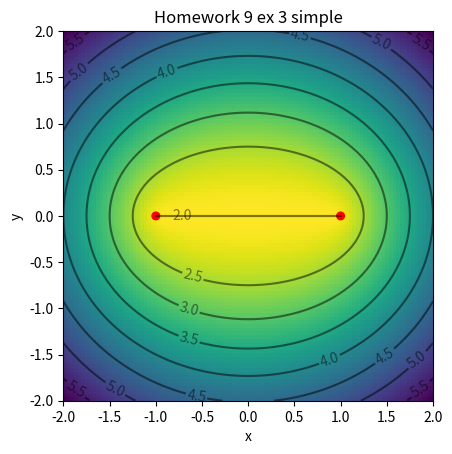

Reproduce this figure in Python. (Note: this script raises an exception after producing the figure.)
import matplotlib.pyplot as plt
import numpy as np


# %%%%%%%%%%%%%%%%%%%%%%%%%%%%%%%%%%%%%%%%%%%%%%%%%%%%%%%%%%%%%%%%%%%%%%%%%%%%%%
# SIMPLE APPROACH


def simple_ellipse(
    point: tuple[float, float],
    focus1: tuple[float, float],
    focus2: tuple[float, float],
    ) -> float | None:
    """
    The function returns sum of cartesian distances between object 'point' 
    and objects 'focus1' and 'focus2', that is distance('point', 'focus1') 
    \\+ distance('point', 'focus2').
    """
    
    return (
        np.sqrt((focus1[0]-point[0])**2 + (focus1[1]-point[1])**2)
        + np.sqrt((focus2[0]-point[0])**2 + (focus2[1]-point[1])**2)
    )

# End of simple_ellipse(
#     point: tuple[float, float],
#     focus1: tuple[float, float],
#     focus2: tuple[float, float],
#     ) -> float | None:


# Grid preparation
xmin, xmax, nx = -2, 2, 101
ymin, ymax, ny = -2, 2, 101
x = np.linspace(xmin, xmax, nx)
y = np.linspace(ymin, ymax, ny)
xx, yy = np.meshgrid(x, y)
points = np.array([xx, yy]).reshape((2, nx*ny))

# Figure preparation
fig, ax = plt.subplots(1, 1)

# Focus definition and computations
f1, f2 = (-1, 0), (1, 0)
zz = np.empty((nx*ny))
for idx, point in enumerate(points.transpose()):
    zz[idx] = simple_ellipse((point[0], point[1]), f1, f2)

# Main image
img = ax.imshow(
    zz.reshape((nx, ny)), 
    origin="lower", 
    cmap="viridis_r", 
    extent=(xmin, xmax, ymin, ymax)
    )

# Additional elements
contours = ax.contour(
    zz.reshape(nx, ny), 
    colors='k', 
    alpha=0.5, 
    extent=(xmin, xmax, ymin, ymax)
    )
ax.clabel(contours)
ax.scatter([f1[0], f2[0]], [f1[1], f2[1]], [30, 30], 'r')
ax.set_xlabel("x")
ax.set_ylabel("y")
ax.set_title("Homework 9 ex 3 simple")

# Figure saving or showing
fig.savefig("Homeworks/ex9-3-simple.png", dpi=300)
# plt.show()


# %%%%%%%%%%%%%%%%%%%%%%%%%%%%%%%%%%%%%%%%%%%%%%%%%%%%%%%%%%%%%%%%%%%%%%%%%%%%%%
# ADVANCED APPROACH 


def distance(
    point1: np.ndarray[tuple[int, ...]] | float, 
    point2: np.ndarray[tuple[int, ...]] | float,
    ) -> np.ndarray[tuple[int, ...]] | float | None:
    """
    The function returns cartesian distance between two objects with the same shapes,
    or list of distances for object and a list of objects, and vice versa.

    Test examples:
    assert distance((0, 0), (0, 1)) == 1
    assert distance((0, 0, 0, 0, 0), (1, 1, 1, 1, 1)) == np.sqrt(5)
    assert distance([(0, 0), (0, 0)], [(0, 1), (0, 1)]) == np.sqrt(2)
    assert np.all(distance([(0, 0), (1, 0), (1, 1)], (0, 1)) == [1, np.sqrt(2), 1])
    assert np.all(distance((-1, 0), [(0, 0), (1, 0), (1, 1)]) == [1, 2, np.sqrt(5)])
    try:
        distance([[(0, 0), (1, 0)], [[1, 0], [1, 1]]], (0, 1))
    except ValueError as e:
        print(e)
    try:
        distance((0, 0), (0, 1, 2))
    except ValueError as e:
        print(e)
    """

    if not isinstance(point1, np.ndarray):
        point1 = np.array(point1)
    if not isinstance(point2, np.ndarray):
        point2 = np.array(point2)
    
    if point1.shape == point2.shape:
        return np.sqrt(np.sum((point2-point1)**2))
    if len(point1.shape) - 1 == len(point2.shape): 
        if point1.shape[-1:] == point2.shape:
            return np.sqrt(np.sum((point2[np.newaxis, :]-point1)**2, 1))
        if point1.shape[:1] == point2.shape:
            return np.sqrt(np.sum((point2[:, np.newaxis]-point1)**2, 0))
    elif len(point2.shape) - 1 == len(point1.shape): 
        if point2.shape[-1:] == point1.shape:
            return np.sqrt(np.sum((point2-point1[np.newaxis, :])**2, 1))
        if point2.shape[:1] == point1.shape:
            return np.sqrt(np.sum((point2-point1[:, np.newaxis])**2, 0))
    elif len(point1.shape) == len(point2.shape):
        raise ValueError(
            f"""Shapes of 'point1' {point1.shape} 
            and 'point2' {point2.shape} are different."""
            )
    else:
        raise ValueError(
            f"""
            Absolute difference between shapes of 'point1' 
            and point2' is greater than 1. 
            |len({point1.shape}) - len({point2.shape})| > 1.
            """
            )
        
# End of distance(
#     point1: np.ndarray[tuple[int, ...]] | float, 
#     point2: np.ndarray[tuple[int, ...]] | float,
#     ) -> np.ndarray[tuple[int, ...]] | float | None:


def ellipse(
    point: np.ndarray[tuple[int, ...]], 
    focus1: np.ndarray[tuple[int, ...]], 
    focus2: np.ndarray[tuple[int, ...]],
    ) -> np.ndarray[tuple[int, ...]] | float | None:
    """
    The function returns sum of cartesian distances between object 'point' 
    and objects 'focus1' and 'focus2', that is distance('point', 'focus1') 
    \\+ distance('point', 'focus2'), or list of distances for list of objects 
    'point' and objects 'focus1' and 'focus2', and vice versa.  

    Test examples:
    assert ellipse((0, 0), (-1, 0), (0, 1)) == 2
    assert np.all(ellipse([(0, 0), (0, 1)], (-1, 0), (0, 1)) == [2, np.sqrt(2)])
    assert np.all(ellipse((0, 0), [(-1, 0), (0, 1)], [(0, 1), (-1, 0)]) == [2, 2])
    try:
        ellipse((0, 0), (-1, 0, 1), (0, 1))
    except ValueError as e:
        print(e)
    try:
        ellipse((0, 0), [(-1, 0), (0, 1)], (0, 1))
    except ValueError as e:
        print(e)
    try:
        ellipse([[(0, 0), (0, 1)], [(0, 0), (0, 1)]], (-1, 0), (0, 1))
    except ValueError as e:
        print(e)
    """

    if not isinstance(point, np.ndarray):
        point = np.array(point)
    if not isinstance(focus1, np.ndarray):
        focus1 = np.array(focus1)
    if not isinstance(focus2, np.ndarray):
        focus2 = np.array(focus2)
    
    if focus1.shape == focus2.shape:
        if point.shape == focus1.shape:
            result = distance(
                point, np.array([focus1, focus2])
                )
            if isinstance(result, np.ndarray):
                return np.sum(result)
            else:
                return result
        elif len(point.shape) - 1 == len(focus1.shape):
            return np.sum(
                [
                    distance(point, focus1), 
                    distance(point, focus2)
                ], 
                0)
        elif len(point.shape) + 1 == len(focus1.shape):
            return np.sum(
                [
                    distance(point, focus1), 
                    distance(point, focus2)
                ],
                1
                )
        else:
            raise ValueError(
                f"""
                Absolute difference between shapes of 'point' and 'focus1' 
                is greater than 1. |len({point.shape}) - len({focus1.shape})| > 1.
                """
                )
    else:
        raise ValueError(
            f"""
            Shapes of 'focus1' {focus1.shape} and 'focus2' {focus2.shape} 
            are different.
            """
            )

# End of ellipse(
#     point: np.ndarray[tuple[int, ...]], 
#     focus1: np.ndarray[tuple[int, ...]], 
#     focus2: np.ndarray[tuple[int, ...]],
#     ) -> np.ndarray[tuple[int, ...]] | float | None:


# Grid preparation
xmin, xmax, nx = -2, 2, 101
ymin, ymax, ny = -2, 2, 101
x = np.linspace(xmin, xmax, nx)
y = np.linspace(ymin, ymax, ny)
xx, yy = np.meshgrid(x, y)
points = np.array([xx, yy]).reshape((2, nx*ny))

# Figure preparation
fig, ax = plt.subplots(1, 1)

# Focus definition and computations
f1, f2 = np.array((-1, 0)), np.array((1, 0))
zz = np.array(ellipse(points, f1, f2))

# Main image
img = ax.imshow(
    zz.reshape(nx, ny), 
    origin="lower", 
    cmap="viridis_r", 
    extent=(xmin, xmax, ymin, ymax)
    )

# Additional elements
contours = ax.contour(
    zz.reshape(nx, ny), 
    colors='k', 
    alpha=0.5, 
    extent=(xmin, xmax, ymin, ymax)
    )
ax.clabel(contours)
ax.scatter([f1[0], f2[0]],[f1[1], f2[1]], [30, 30], 'r')
ax.set_xlabel("x")
ax.set_ylabel("y")
ax.set_title("Homework 9 ex 3 advanced")

# Figure saving or showing
fig.savefig("Homeworks/ex9-3-advanced.png", dpi=300)
# plt.show()
